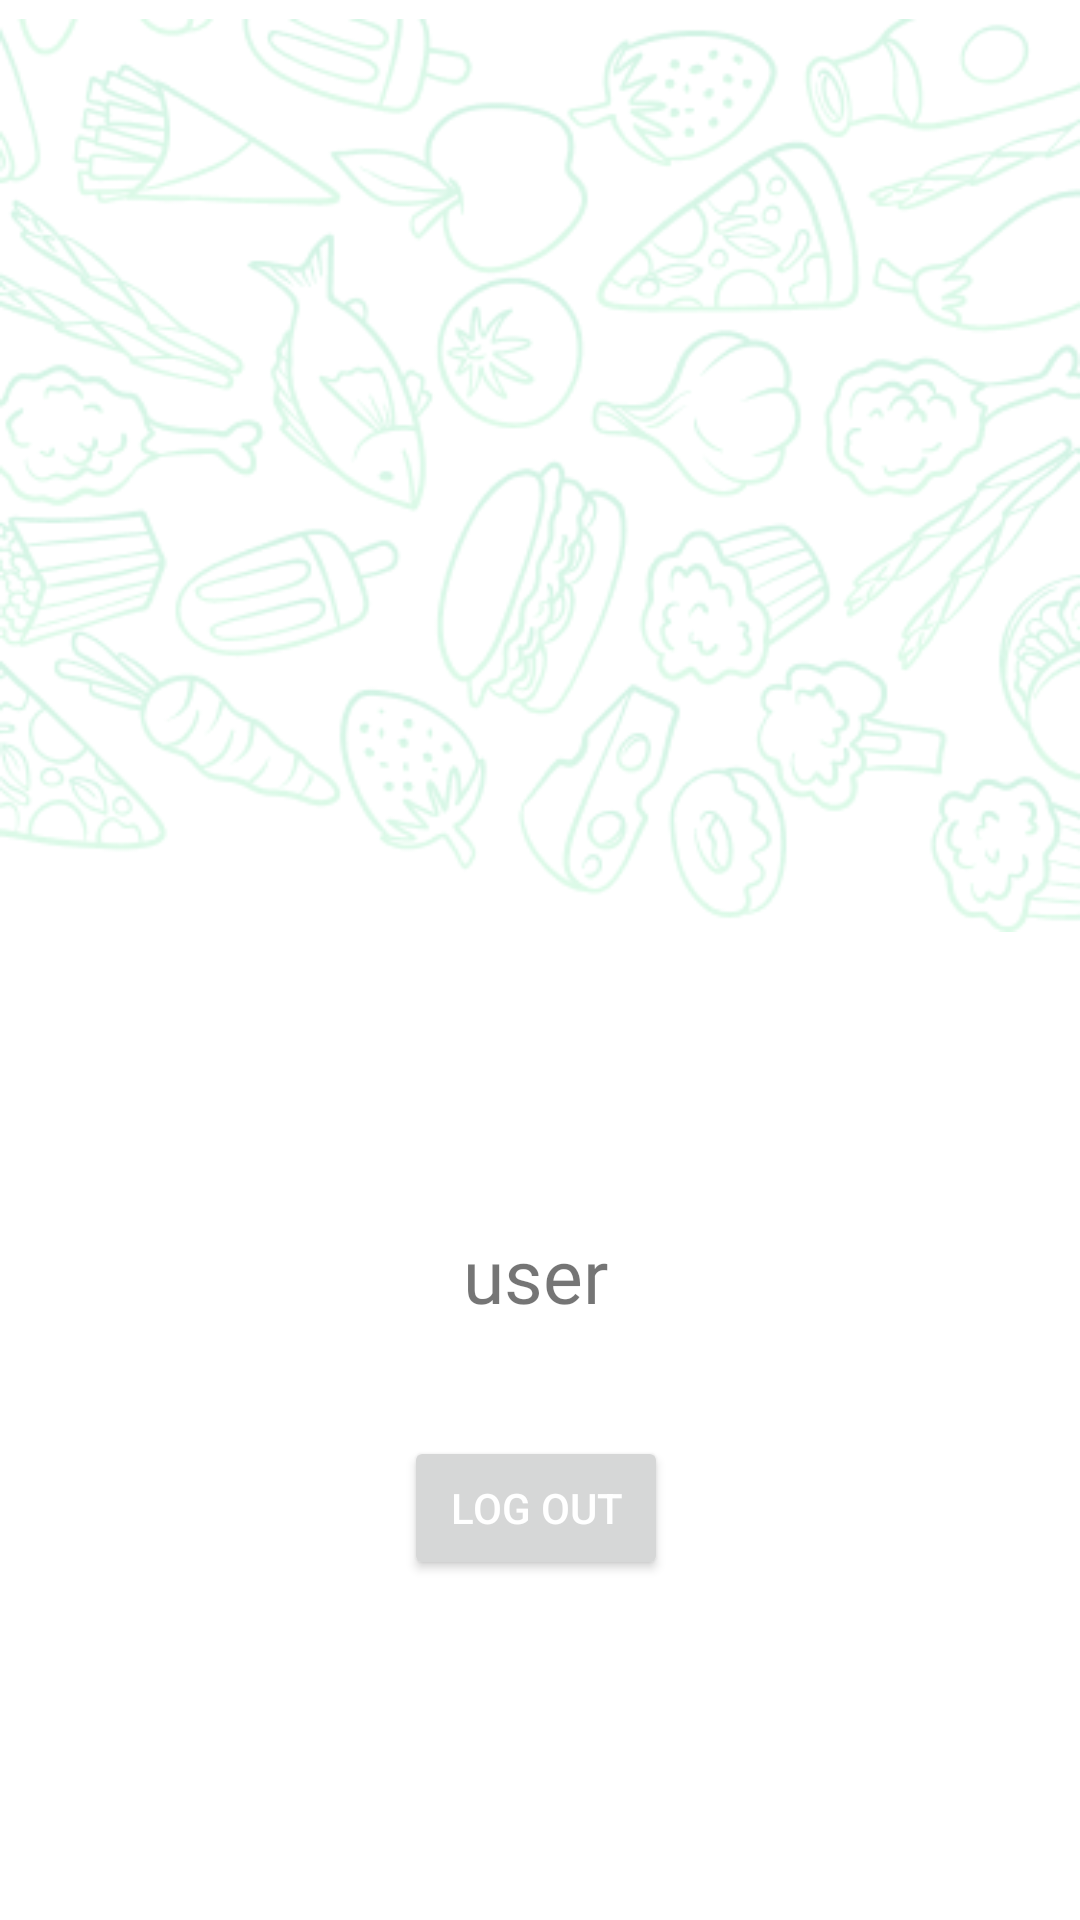

Android layout source for this screen:
<!-- AndroidManifest.xml: application theme Theme.FoodPlanner -->
<!-- res/layout/fragment_user.xml -->
<?xml version="1.0" encoding="utf-8"?>
<androidx.constraintlayout.widget.ConstraintLayout xmlns:android="http://schemas.android.com/apk/res/android"
    xmlns:app="http://schemas.android.com/apk/res-auto"
    xmlns:tools="http://schemas.android.com/tools"
    android:id="@+id/frameLayout3"
    android:layout_width="match_parent"
    android:layout_height="match_parent"
    tools:context=".UserFragment">

    <TextView
        android:id="@+id/user_title"
        android:layout_width="wrap_content"
        android:layout_height="wrap_content"
        android:layout_marginStart="156dp"
        android:layout_marginTop="91dp"
        android:layout_marginEnd="159dp"
        android:fontFamily="@font/bentonsans_bold"
        android:text="user"
        android:textSize="25sp"
        app:layout_constraintEnd_toEndOf="parent"
        app:layout_constraintStart_toStartOf="parent"
        app:layout_constraintTop_toBottomOf="@+id/imageView2" />

    <Button
        android:id="@+id/log_out"
        android:layout_width="wrap_content"
        android:layout_height="wrap_content"
        android:layout_marginTop="37dp"
        android:text="log out"
        android:textColor="@color/white"
        app:layout_constraintEnd_toEndOf="@+id/user_title"
        app:layout_constraintStart_toStartOf="@+id/user_title"
        app:layout_constraintTop_toBottomOf="@+id/user_title" />

    <ImageView
        android:id="@+id/imageView2"
        android:layout_width="wrap_content"
        android:layout_height="wrap_content"
        app:layout_constraintEnd_toEndOf="parent"
        app:layout_constraintStart_toStartOf="parent"
        app:layout_constraintTop_toTopOf="parent"
        app:srcCompat="@drawable/background_image"
        tools:src="@tools:sample/avatars" />

    <ImageView
        android:id="@+id/imageView3"
        android:layout_width="wrap_content"
        android:layout_height="0dp"
        android:src="@drawable/new_logo_svg"
        app:layout_constraintBottom_toBottomOf="@+id/imageView2"
        app:layout_constraintStart_toStartOf="parent"
        app:layout_constraintTop_toTopOf="parent" />
</androidx.constraintlayout.widget.ConstraintLayout>
<!-- resources referenced by this layout -->
<resources>
  <color name="white">#FFFFFFFF</color>
  <!-- drawable background_image: png bitmap (drawable, 99287 bytes) -->
  <style name="Theme.FoodPlanner" parent="Theme.MaterialComponents.DayNight.NoActionBar">
          
          <item name="colorPrimary">@color/splash</item>
          <item name="colorPrimaryVariant">@color/splash</item>
          <item name="colorOnPrimary">@color/splash</item>
          
          <item name="colorSecondary">@color/splash</item>
          <item name="colorSecondaryVariant">@color/splash</item>
          <item name="colorOnSecondary">@color/black</item>
          
          <item name="android:statusBarColor">?attr/colorPrimaryVariant</item>
          
  
  
      </style>
  <color name="splash">#53E88B</color>
  <color name="black">#FF000000</color>
</resources>
